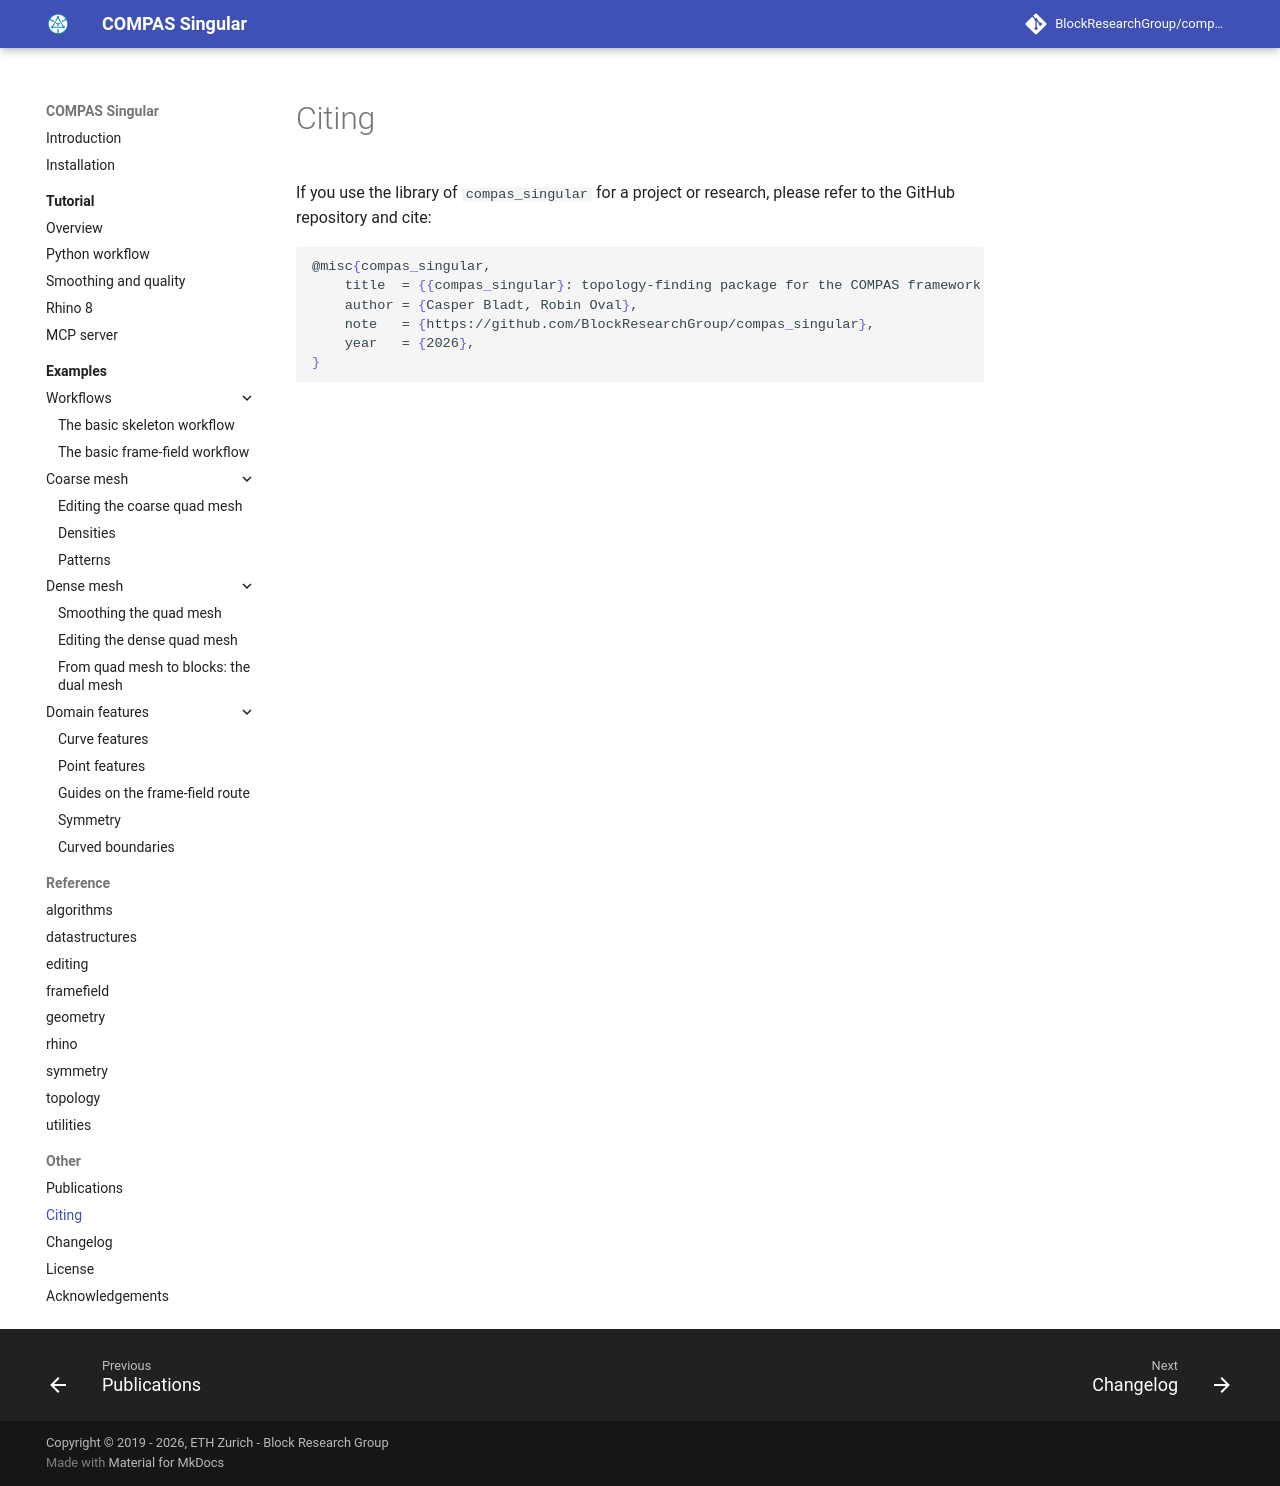

repository: bladtcasper/compas_singular · page: citing/index.html · generator: mkdocs

# Citing

If you use the library of `compas_singular` for a project or research, please refer to the GitHub repository and cite:

```latex
@misc{compas_singular,
    title  = {{compas_singular}: topology-finding package for the COMPAS framework.},
    author = {Casper Bladt, Robin Oval},
    note   = {https://github.com/BlockResearchGroup/compas_singular},
    year   = {2026},
}
```
